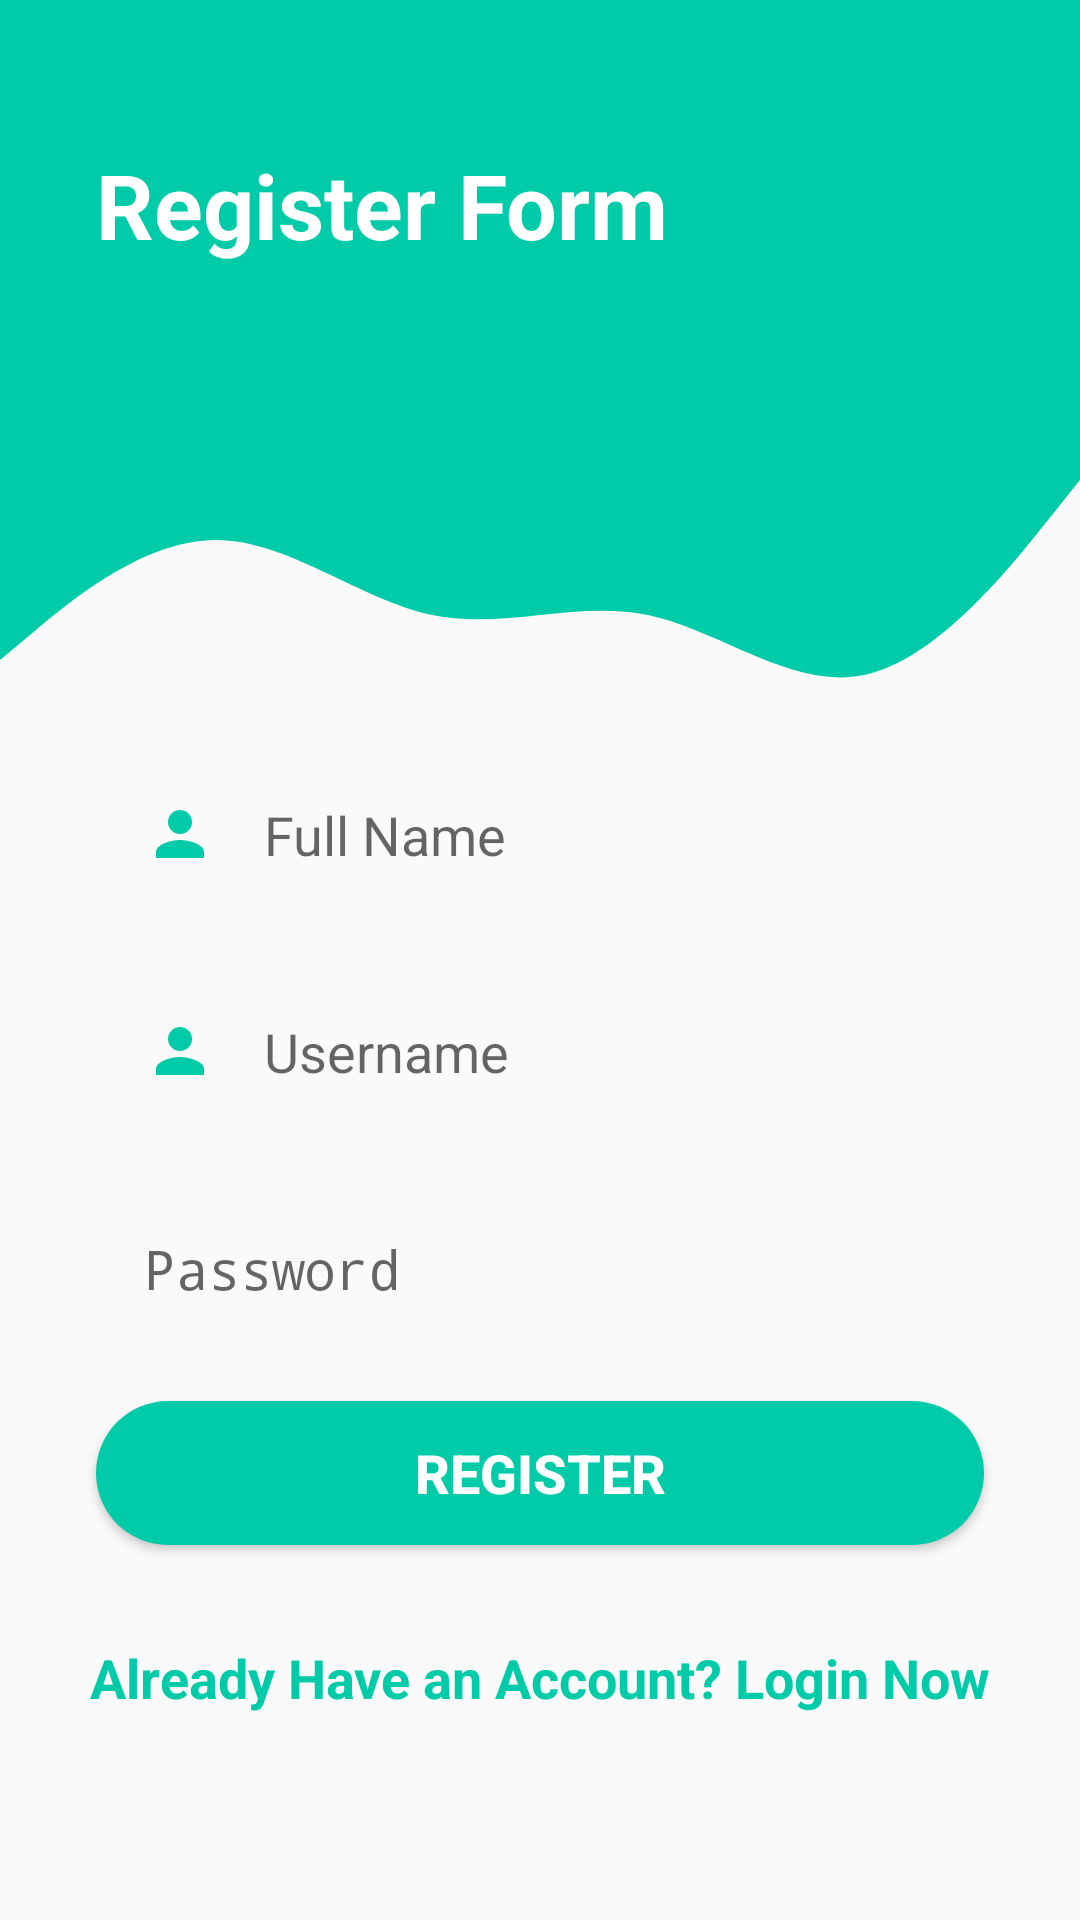

Write the Android layout XML for this screen, with the resource values it uses.
<!-- AndroidManifest.xml: activity theme AppThemeRegister -->
<!-- res/layout/activity_signup.xml -->
<?xml version="1.0" encoding="utf-8"?>
<androidx.constraintlayout.widget.ConstraintLayout xmlns:android="http://schemas.android.com/apk/res/android"
    xmlns:app="http://schemas.android.com/apk/res-auto"
    xmlns:tools="http://schemas.android.com/tools"
    android:layout_width="match_parent"
    android:layout_height="match_parent"
    tools:context=".SignupActivity">

    <View
        android:id="@+id/topView"
        android:layout_width="0dp"
        android:layout_height="150dp"
        android:background="@color/colorPrimary2"
        app:layout_constraintEnd_toEndOf="parent"
        app:layout_constraintStart_toStartOf="parent"
        app:layout_constraintTop_toTopOf="parent" />

    <View
        android:id="@+id/view5"
        android:layout_width="0dp"
        android:layout_height="100dp"
        android:background="@drawable/wave2"
        app:layout_constraintEnd_toEndOf="parent"
        app:layout_constraintStart_toStartOf="parent"
        app:layout_constraintTop_toBottomOf="@+id/topView" />

    <ImageView
        android:id="@+id/imageView5"
        android:layout_width="wrap_content"
        android:layout_height="wrap_content"
        android:layout_marginTop="32dp"
        android:layout_marginEnd="16dp"
        app:layout_constraintEnd_toEndOf="parent"
        app:layout_constraintTop_toTopOf="parent"
        app:srcCompat="@drawable/ic_person"
        android:contentDescription="@string/top_icon" />

    <TextView
        android:id="@+id/topText"
        android:layout_width="0dp"
        android:layout_height="wrap_content"
        android:layout_marginStart="32dp"
        android:layout_marginTop="48dp"
        android:text="Register Form"
        android:textColor="@android:color/white"
        android:textSize="30sp"
        android:textStyle="bold"
        app:layout_constraintEnd_toStartOf="@+id/imageView5"
        app:layout_constraintHorizontal_bias="0.0"
        app:layout_constraintStart_toStartOf="@+id/topView"
        app:layout_constraintTop_toTopOf="parent" />

    <EditText
        android:id="@+id/etName"
        android:layout_width="0dp"
        android:layout_height="wrap_content"
        android:layout_marginStart="32dp"
        android:layout_marginEnd="32dp"
        android:background="@drawable/round_border2"
        android:drawableStart="@drawable/ic_user2"
        android:drawablePadding="16dp"
        android:ems="10"
        android:hint="Full Name"
        android:inputType="text"
        android:padding="16dp"
        app:layout_constraintEnd_toEndOf="parent"
        app:layout_constraintStart_toStartOf="parent"
        app:layout_constraintTop_toBottomOf="@+id/view5"
        />

    <EditText
        android:id="@+id/etUsername"
        android:layout_width="0dp"
        android:layout_height="wrap_content"
        android:layout_marginStart="32dp"
        android:layout_marginTop="16dp"
        android:layout_marginEnd="32dp"
        android:background="@drawable/round_border2"
        android:drawableStart="@drawable/ic_user2"
        android:drawablePadding="16dp"
        android:ems="10"
        android:hint="Username"
        android:inputType="text"
        android:padding="16dp"
        app:layout_constraintEnd_toEndOf="parent"
        app:layout_constraintStart_toStartOf="parent"
        app:layout_constraintTop_toBottomOf="@+id/etName"
        />


    <EditText
        android:id="@+id/etPassword"
        android:layout_width="0dp"
        android:layout_height="wrap_content"
        android:layout_marginStart="32dp"
        android:layout_marginTop="16dp"
        android:layout_marginEnd="32dp"
        android:background="@drawable/round_border2"
        android:drawableStart="@drawable/ic_lock2"
        android:drawablePadding="16dp"
        android:ems="10"
        android:hint="Password"
        android:onClick="Register"
        android:inputType="textPassword"
        android:padding="16dp"
        app:layout_constraintEnd_toEndOf="parent"
        app:layout_constraintStart_toStartOf="parent"
        app:layout_constraintTop_toBottomOf="@+id/etUsername" />


    <Button
        android:id="@+id/btnRegister"
        android:layout_width="0dp"
        android:layout_height="wrap_content"
        android:layout_marginStart="32dp"
        android:layout_marginTop="16dp"
        android:layout_marginEnd="32dp"
        android:background="@drawable/round_bg2"
        android:text="@string/register"
        android:onClick="Register"
        android:textColor="@android:color/white"
        android:textSize="18sp"
        android:textStyle="bold"
        app:layout_constraintEnd_toEndOf="parent"
        app:layout_constraintStart_toStartOf="parent"
        app:layout_constraintTop_toBottomOf="@+id/etPassword" />






















































    <TextView
        android:id="@+id/tvSigninLink"
        android:layout_width="wrap_content"
        android:layout_height="wrap_content"
        android:layout_marginStart="32dp"
        android:layout_marginTop="32dp"
        android:layout_marginEnd="32dp"
        android:text="@string/user_register_now"
        android:textColor="@color/colorPrimary2"
        android:textSize="18sp"
        android:textStyle="bold"
        app:layout_constraintEnd_toEndOf="parent"
        app:layout_constraintStart_toStartOf="parent"
        app:layout_constraintTop_toBottomOf="@+id/btnRegister" />

</androidx.constraintlayout.widget.ConstraintLayout>
<!-- resources referenced by this layout -->
<resources>
  <color name="colorPrimary">#0099ff</color>
  <color name="colorPrimary2">#00cba9</color>
  <!-- drawable ic_user2 (drawable) -->
  <vector android:height="24dp" android:tint="@color/colorPrimary2"
      android:viewportHeight="24.0" android:viewportWidth="24.0"
      android:width="24dp" xmlns:android="http://schemas.android.com/apk/res/android">
      <path android:fillColor="#FF000000" android:pathData="M12,12c2.21,0 4,-1.79 4,-4s-1.79,-4 -4,-4 -4,1.79 -4,4 1.79,4 4,4zM12,14c-2.67,0 -8,1.34 -8,4v2h16v-2c0,-2.66 -5.33,-4 -8,-4z"/>
  </vector>
  <!-- drawable round_bg2 (drawable) -->
  <?xml version="1.0" encoding="utf-8"?>
  <shape xmlns:android="http://schemas.android.com/apk/res/android">
      <solid android:color="@color/colorPrimary2"/>
      <corners android:radius="100dp"/>
  </shape>
  <!-- drawable wave2 (drawable) -->
  <vector xmlns:android="http://schemas.android.com/apk/res/android"
      android:width="1440dp"
      android:height="320dp"
      android:viewportWidth="1440"
      android:viewportHeight="320">
      <path
          android:pathData="M0,224L48,192C96,160 192,96 288,96C384,96 480,160 576,176C672,192 768,160 864,176C960,192 1056,256 1152,240C1248,224 1344,128 1392,80L1440,32L1440,0L1392,0C1344,0 1248,0 1152,0C1056,0 960,0 864,0C768,0 672,0 576,0C480,0 384,0 288,0C192,0 96,0 48,0L0,0Z"
          android:fillColor="@color/colorPrimary2"
          android:fillAlpha="1"/>
  </vector>
  <string name="facebook_icon">facebook icon</string>
  <string name="forgot_password">FORGOT PASSWORD?</string>
  <string name="google_icon">google icon</string>
  <string name="or">OR</string>
  <string name="register">REGISTER</string>
  <string name="top_icon">TOP ICON</string>
  <string name="user_register_now">Already Have an Account? Login Now</string>
  <style name="AppThemeRegister" parent="Theme.AppCompat.Light.NoActionBar">
          
          <item name="colorPrimary">@color/colorPrimary2</item>
          <item name="colorPrimaryDark">@color/colorPrimaryDark2</item>
          <item name="colorAccent">@color/colorAccent2</item>
      </style>
  <color name="colorPrimaryDark2">#00cba9</color>
  <color name="colorAccent2">#D81B60</color>
</resources>
